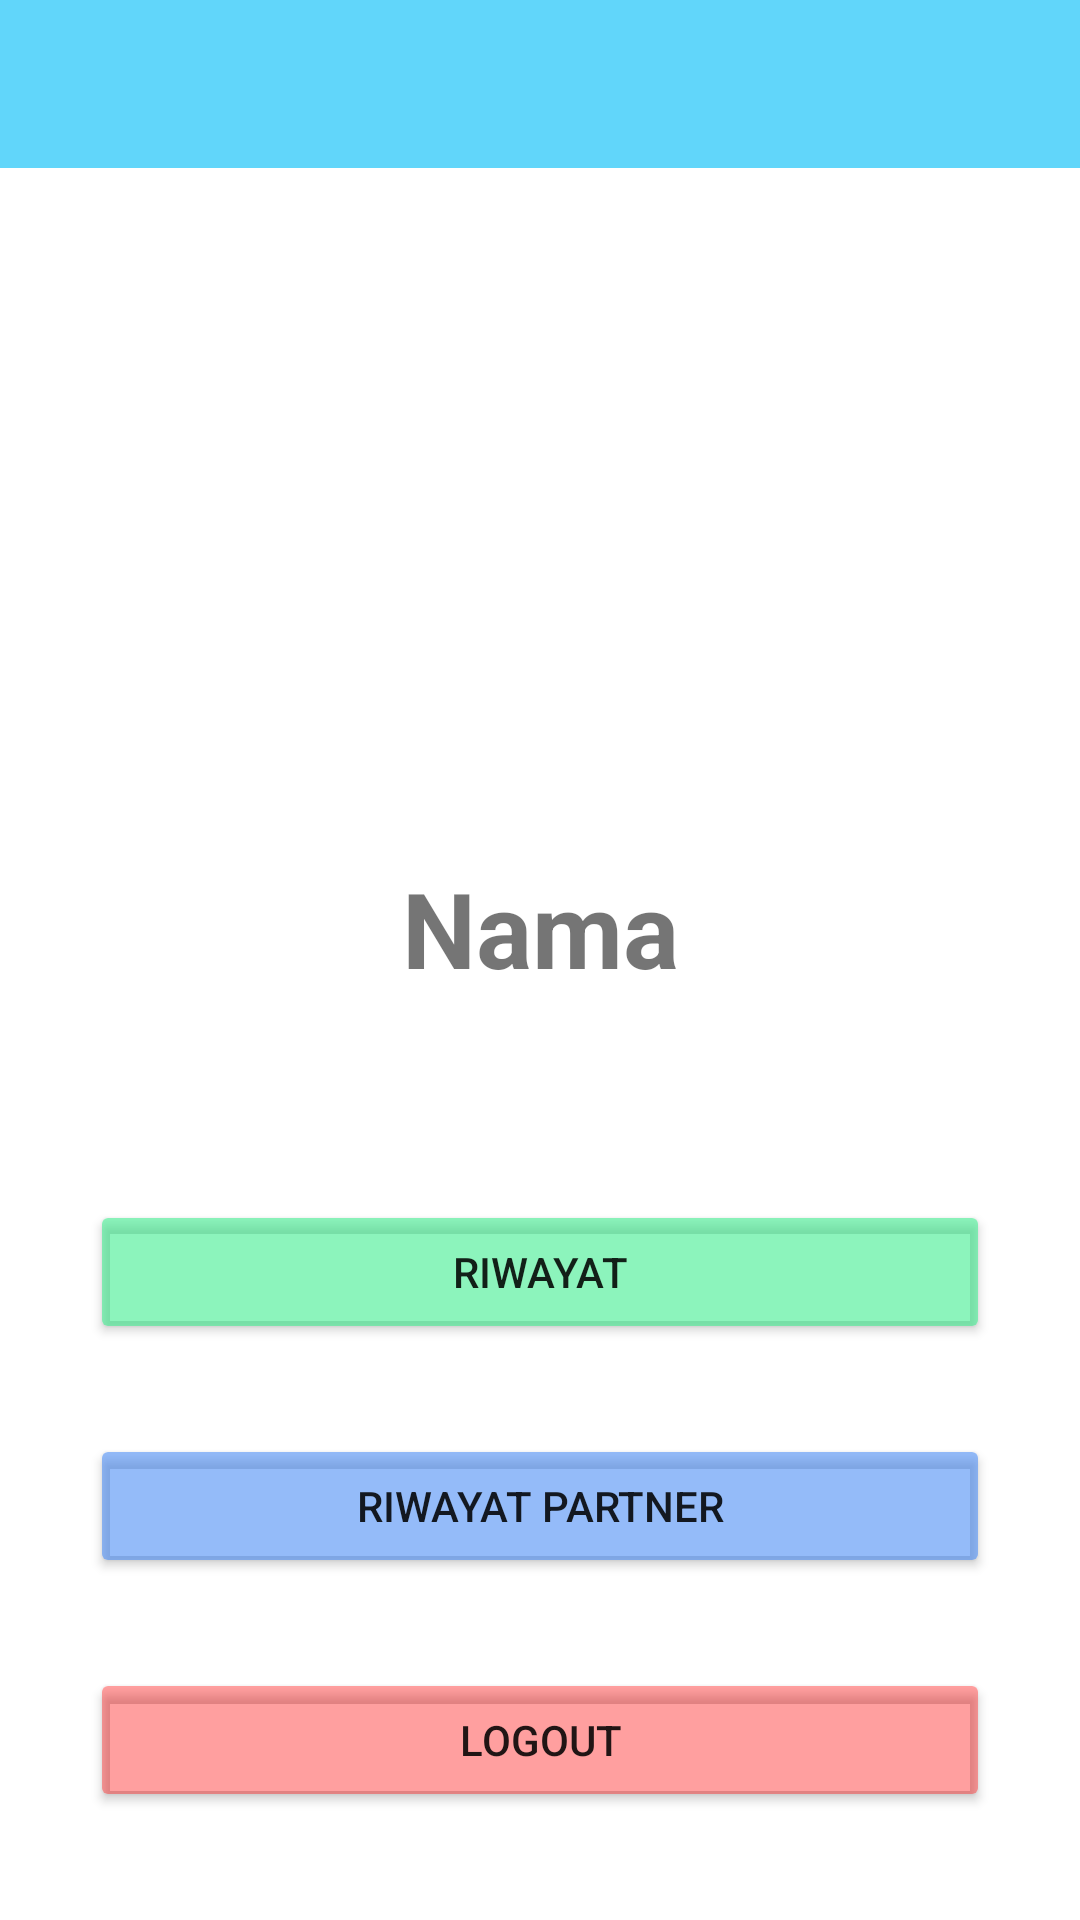

The Android layout XML behind this screen, and the referenced resources:
<!-- AndroidManifest.xml: application theme Theme.Tubespapb -->
<!-- res/layout/activity_profile.xml -->
<?xml version="1.0" encoding="utf-8"?>
<RelativeLayout xmlns:android="http://schemas.android.com/apk/res/android"
    xmlns:app="http://schemas.android.com/apk/res-auto"
    xmlns:tools="http://schemas.android.com/tools"
    android:layout_width="match_parent"
    android:layout_height="match_parent"
    tools:context=".ProfileActivity">

    <androidx.appcompat.widget.Toolbar
        android:id="@+id/tbProfil"
        android:layout_width="match_parent"
        android:layout_height="?attr/actionBarSize"
        android:background="?attr/colorPrimary"
        android:theme="@style/ThemeOverlay.AppCompat.Dark.ActionBar"/>

    <ImageView
        android:id="@+id/pic_prof"
        android:layout_width="wrap_content"
        android:layout_height="wrap_content"
        android:src="@drawable/person"
        android:minHeight="150dp"
        android:minWidth="150dp"
        android:layout_centerHorizontal="true"
        android:layout_marginTop="50dp"
        android:layout_below="@id/tbProfil"/>

    <TextView
        android:id="@+id/txtnmprofile"
        android:layout_width="match_parent"
        android:layout_height="wrap_content"
        android:text="Nama"
        android:textAlignment="center"
        android:textStyle="bold"
        android:textSize="35sp"
        android:layout_below="@id/pic_prof"
        android:layout_marginTop="30dp"/>

    <Button
        android:id="@+id/btn_riwayatku"
        android:layout_width="match_parent"
        android:layout_height="wrap_content"
        android:layout_marginLeft="30dp"
        android:layout_marginTop="400dp"
        android:layout_marginRight="30dp"
        android:backgroundTint="#9034eb89"
        android:drawableTint="@color/white"
        android:text="Riwayat" />

    <Button
        android:id="@+id/btn_riwayatpartner"
        android:layout_below="@id/btn_riwayatku"
        android:layout_width="match_parent"
        android:layout_height="wrap_content"
        android:layout_marginLeft="30dp"
        android:layout_marginTop="30dp"
        android:layout_marginRight="30dp"
        android:backgroundTint="#904287f5"
        android:drawableTint="@color/white"
        android:text="Riwayat Partner" />

    <Button
        android:id="@+id/btn_logout"
        android:layout_width="match_parent"
        android:layout_height="wrap_content"
        android:layout_marginLeft="30dp"
        android:layout_marginTop="30dp"
        android:layout_marginRight="30dp"
        android:backgroundTint="#60ff0000"
        android:drawableTint="@color/white"
        android:layout_below="@id/btn_riwayatpartner"
        android:text="Logout" />

</RelativeLayout>
<!-- resources referenced by this layout -->
<resources>
  <style name="Theme.Tubespapb" parent="Theme.MaterialComponents.DayNight.NoActionBar">
          
          <item name="colorPrimary">#61d6fa</item>
          <item name="colorPrimaryVariant">@color/purple_700</item>
          <item name="colorOnPrimary">@color/white</item>
          
          <item name="colorSecondary">@color/teal_200</item>
          <item name="colorSecondaryVariant">@color/teal_700</item>
          <item name="colorOnSecondary">@color/black</item>
          
          <item name="android:statusBarColor">?attr/colorPrimaryVariant</item>
          
          <item name="colorAccent">#34eb89</item>
      </style>
  <!-- not gathered from this repository: default colours our renderer supplied (Android Studio template values) -->
  <color name="purple_700">#FF3700B3</color>
  <color name="teal_200">#FF03DAC5</color>
  <color name="teal_700">#FF018786</color>
  <color name="black">#FF000000</color>
  <color name="white">#FFFFFFFF</color>
</resources>
